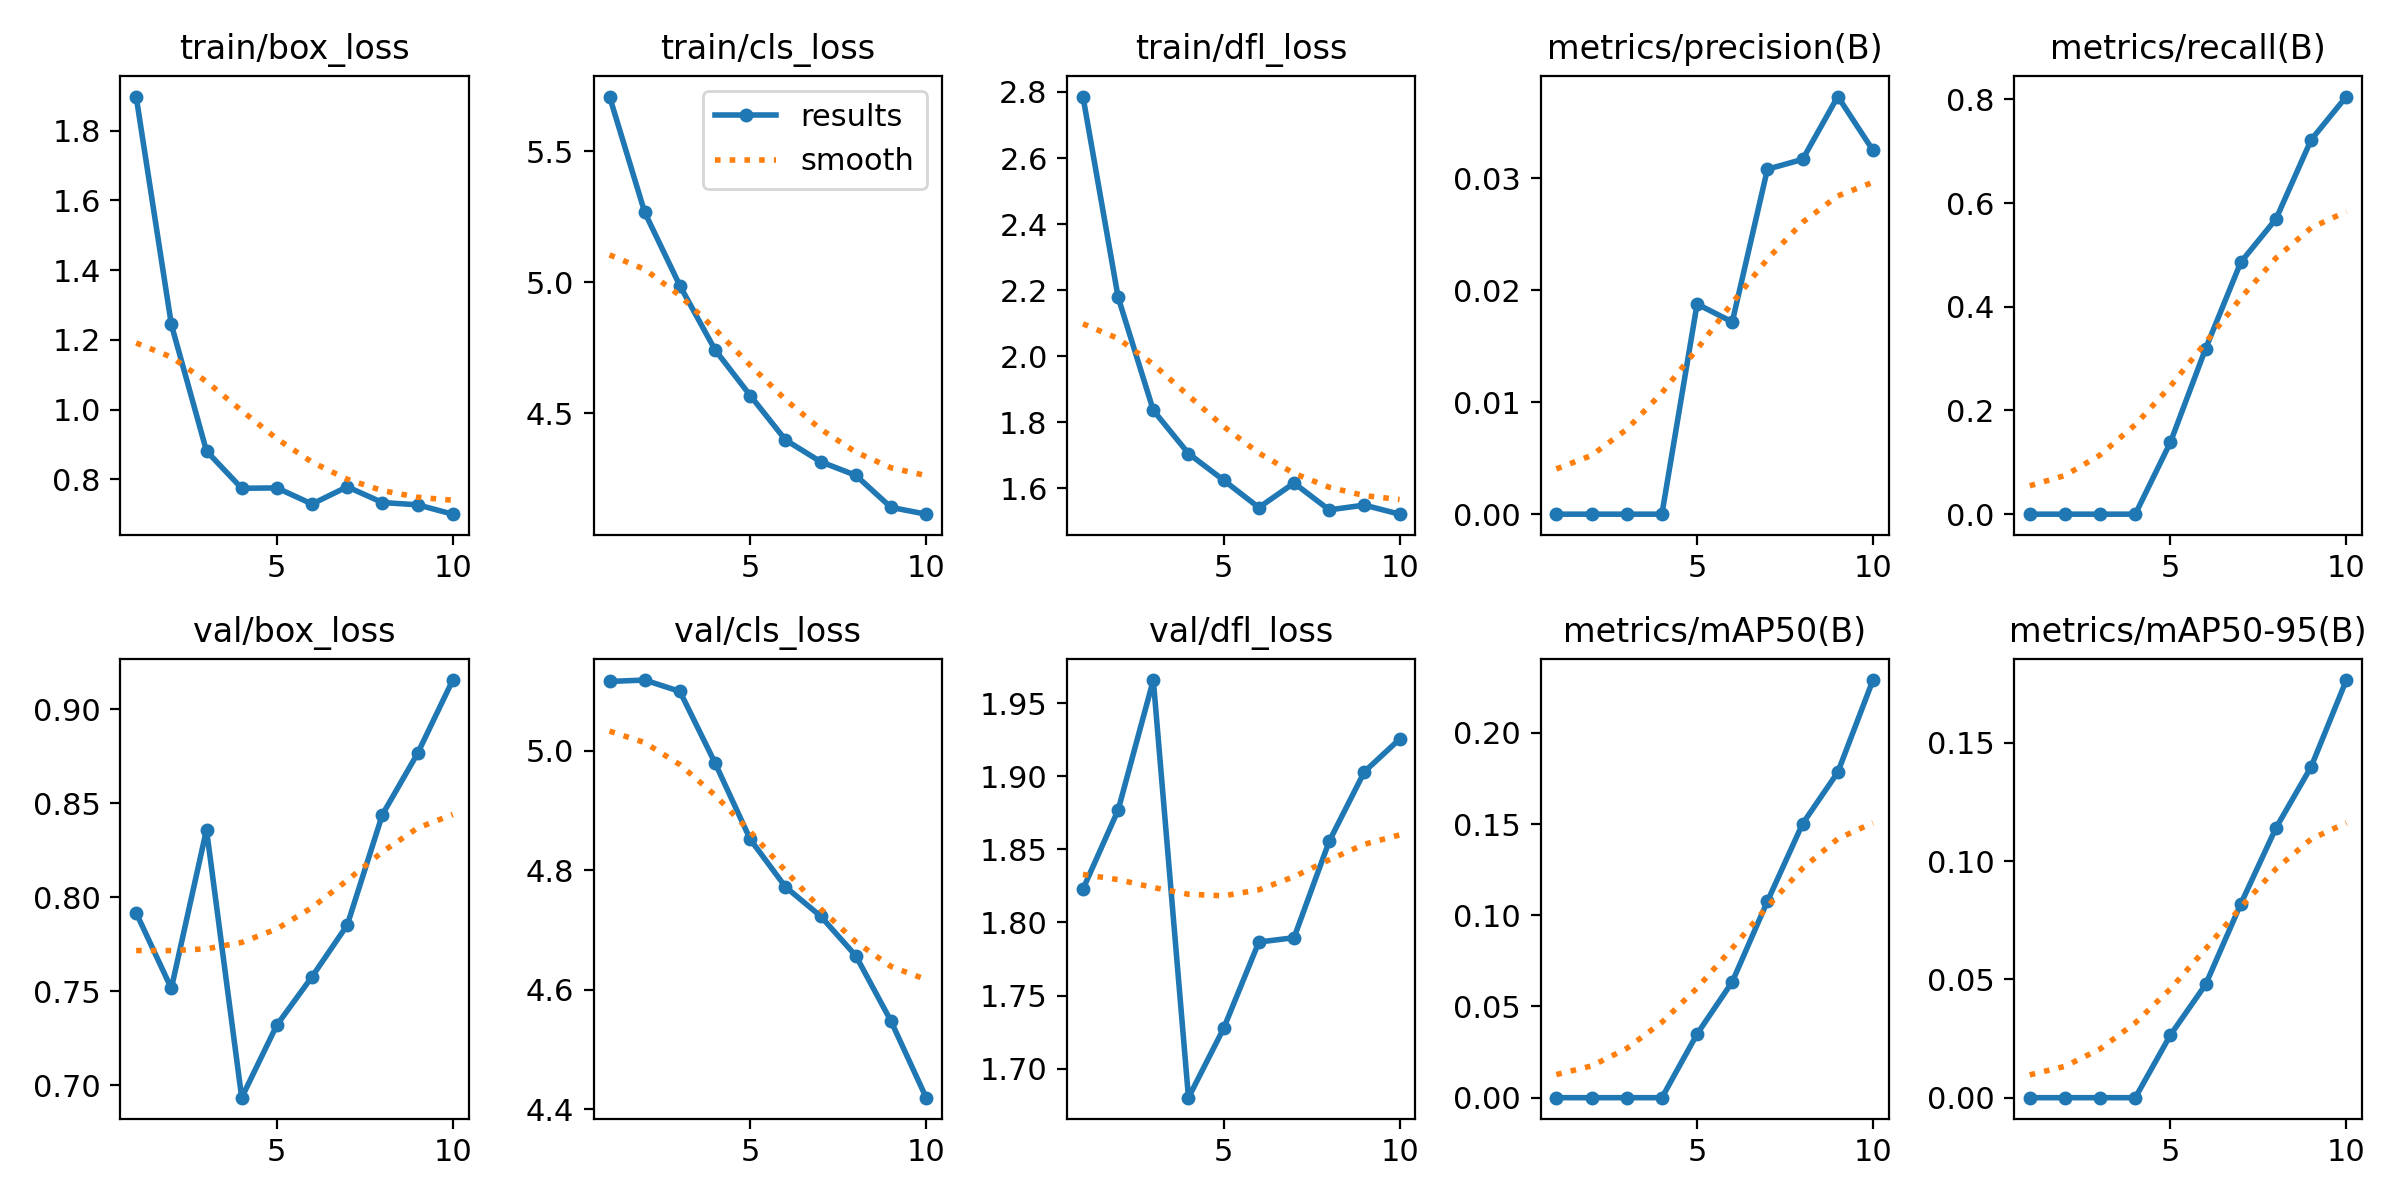

The data file committed next to this chart (first rows):
epoch, time, train/box_loss, train/cls_loss, train/dfl_loss, metrics/precision(B), metrics/recall(B), metrics/mAP50(B), metrics/mAP50-95(B), val/box_loss, val/cls_loss, val/dfl_loss, lr/pg0, lr/pg1, lr/pg2
1, 1953, 1.898, 5.71, 2.786, 0, 0, 0, 0, 0.7916, 5.116, 1.823, 2e-05, 2e-05, 2e-05
2, 2731, 1.244, 5.267, 2.178, 0, 0, 0, 0, 0.7514, 5.119, 1.877, 3.82925e-05, 3.82925e-05, 3.82925e-05
3, 3440, 0.8808, 4.987, 1.836, 0, 0, 0, 0, 0.8358, 5.1, 1.966, 5.213e-05, 5.213e-05, 5.213e-05
4, 4220, 0.774, 4.741, 1.705, 0, 0, 0, 0, 0.6933, 4.98, 1.68, 6.15125e-05, 6.15125e-05, 6.15125e-05
5, 5108, 0.7751, 4.567, 1.624, 0.01877, 0.1389, 0.03489, 0.02651, 0.7319, 4.852, 1.728, 6.644e-05, 6.644e-05, 6.644e-05
6, 7221, 0.7289, 4.397, 1.541, 0.01717, 0.3194, 0.06346, 0.04784, 0.7576, 4.772, 1.787, 6.69125e-05, 6.69125e-05, 6.69125e-05
7, 8310, 0.7783, 4.314, 1.615, 0.03081, 0.4861, 0.1077, 0.08192, 0.7851, 4.723, 1.79, 6.293e-05, 6.293e-05, 6.293e-05
8, 9430, 0.7331, 4.262, 1.534, 0.03169, 0.5694, 0.1502, 0.114, 0.8439, 4.657, 1.856, 5.44925e-05, 5.44925e-05, 5.44925e-05
9, 10738, 0.7266, 4.14, 1.549, 0.0373, 0.7222, 0.1784, 0.1399, 0.8764, 4.548, 1.903, 4.16e-05, 4.16e-05, 4.16e-05
10, 11411, 0.6997, 4.114, 1.521, 0.0325, 0.8056, 0.2289, 0.1765, 0.9154, 4.42, 1.925, 2.42525e-05, 2.42525e-05, 2.42525e-05
